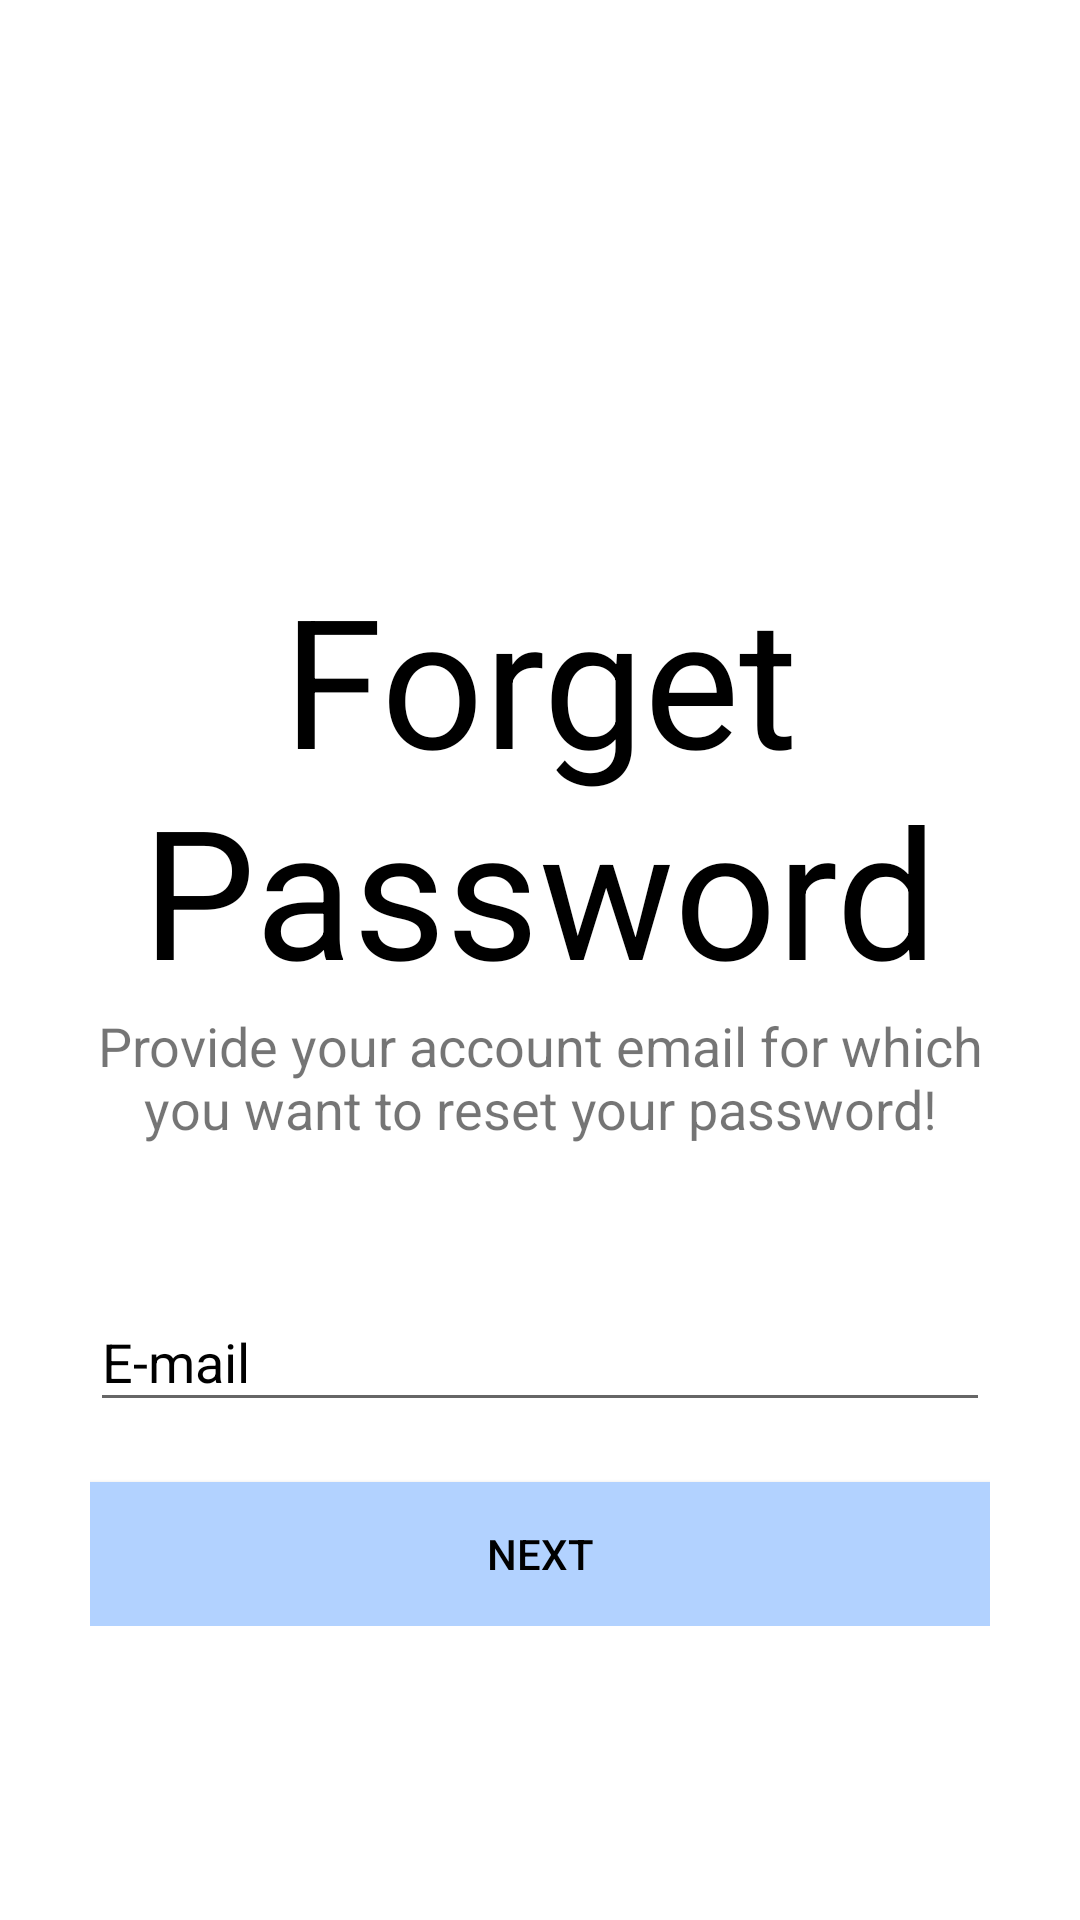

Layout XML and referenced resources for this Android screen:
<!-- AndroidManifest.xml: application theme AppTheme -->
<!-- res/layout/activity_forget_password.xml -->
<?xml version="1.0" encoding="utf-8"?>
<ScrollView xmlns:android="http://schemas.android.com/apk/res/android"
    xmlns:app="http://schemas.android.com/apk/res-auto"
    xmlns:tools="http://schemas.android.com/tools"
    android:layout_width="match_parent"
    android:layout_height="match_parent"
    tools:context=".ForgetPassword"
    android:background="@color/clolorWhite"
    android:padding="30dp">
    <LinearLayout
        android:layout_width="match_parent"
        android:layout_height="wrap_content"
        android:orientation="vertical">
        <ImageView
            android:layout_width="153dp"
            android:layout_height="146dp"
            android:src="@drawable/subway"
            android:padding="5dp" />
        <TextView
            android:layout_width="wrap_content"
            android:layout_height="wrap_content"
            android:text="@string/forget_pass"
            android:textSize="60sp"
            android:textColor="@android:color/black"
            android:layout_marginTop="10dp"
            android:gravity="center"
            android:layout_gravity="center"/>
        <TextView
            android:layout_width="wrap_content"
            android:layout_height="wrap_content"
            android:text="@string/forget_detail"
            android:textSize="18sp"
            android:gravity="center"
            android:layout_gravity="center"/>
        <com.google.android.material.textfield.TextInputLayout
            android:id="@+id/txforgetpass"
            android:layout_width="match_parent"
            android:layout_height="wrap_content"
            android:layout_marginTop="40dp"
            app:boxBackgroundColor="@color/cardview_light_background"
            app:boxStrokeColor="@android:color/black"
            app:boxStrokeWidthFocused="2dp"
            android:hint="@string/sign_email"
            app:startIconDrawable="@drawable/email"
            app:startIconTint="@android:color/black"
            app:endIconMode="clear_text"
            app:endIconTint="@android:color/black"
            android:textColorHint="@android:color/black"
            >
            <com.google.android.material.textfield.TextInputEditText
                android:layout_width="match_parent"
                android:layout_height="wrap_content"
                android:textColor="@android:color/black"/>


        </com.google.android.material.textfield.TextInputLayout>

        <Button
            android:id="@+id/btn_forgetpass"
            android:layout_width="match_parent"
            android:layout_height="wrap_content"
            android:background="@color/colorPrimary2"
            android:textColor="@android:color/black"
            android:text="@string/brn_next"
            android:onClick="callForget2"
            android:layout_marginTop="20dp"
            android:layout_gravity="center"/>



    </LinearLayout>

</ScrollView>
<!-- resources referenced by this layout -->
<resources>
  <color name="clolorWhite">#FFFFFF</color>
  <color name="colorPrimary2">#b2d2ff</color>
  <string name="brn_next">Next</string>
  <string name="forget_detail">Provide your account email for which you want to reset your password!</string>
  <string name="forget_pass">Forget Password</string>
  <string name="sign_email">E-mail</string>
  <style name="AppTheme" parent="Theme.AppCompat.Light.NoActionBar">
          
          <item name="colorPrimary">@color/colorPrimary</item>
          <item name="colorPrimaryDark">@color/colorPrimaryDark</item>
          <item name="colorAccent">@color/colorAccent</item>
      </style>
  <color name="colorPrimary">#6200EE</color>
  <color name="colorPrimaryDark">#3700B3</color>
  <color name="colorAccent">#03DAC5</color>
</resources>
